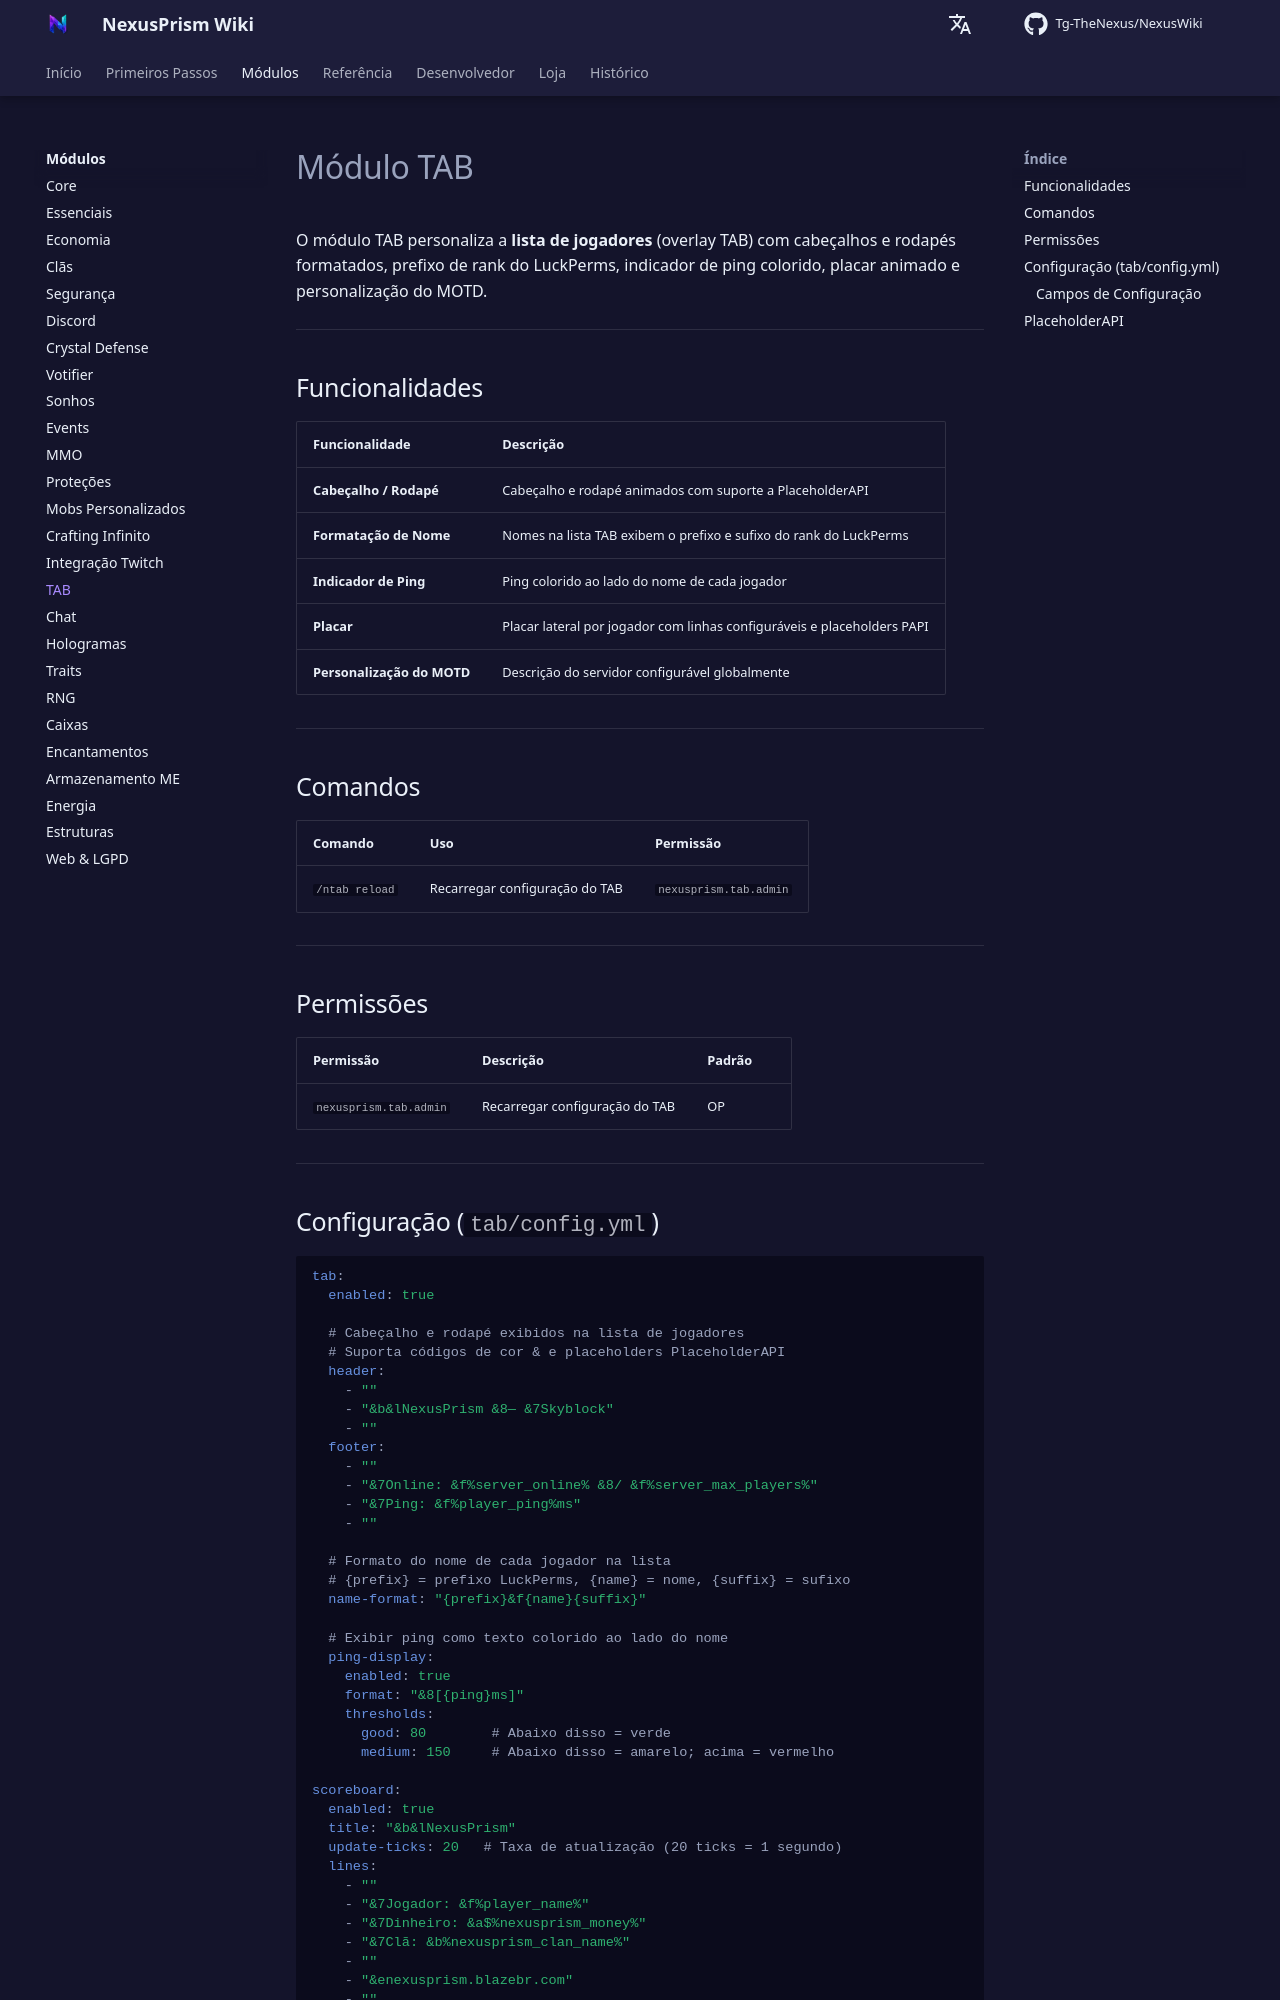

repository: Tg-TheNexus/NexusWiki · page: modules/tab/index.html · generator: mkdocs

# Módulo TAB

O módulo TAB personaliza a **lista de jogadores** (overlay TAB) com cabeçalhos e rodapés formatados, prefixo de rank do LuckPerms, indicador de ping colorido, placar animado e personalização do MOTD.

---

## Funcionalidades

| Funcionalidade | Descrição |
| --- | --- |
| **Cabeçalho / Rodapé** | Cabeçalho e rodapé animados com suporte a PlaceholderAPI |
| **Formatação de Nome** | Nomes na lista TAB exibem o prefixo e sufixo do rank do LuckPerms |
| **Indicador de Ping** | Ping colorido ao lado do nome de cada jogador |
| **Placar** | Placar lateral por jogador com linhas configuráveis e placeholders PAPI |
| **Personalização do MOTD** | Descrição do servidor configurável globalmente |

---

## Comandos

| Comando | Uso | Permissão |
| --- | --- | --- |
| `/ntab reload` | Recarregar configuração do TAB | `nexusprism.tab.admin` |

---

## Permissões

| Permissão | Descrição | Padrão |
| --- | --- | --- |
| `nexusprism.tab.admin` | Recarregar configuração do TAB | OP |

---
